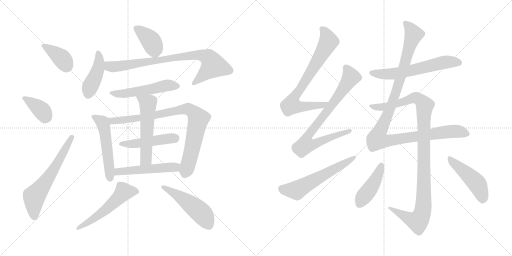
t = 0.00 s
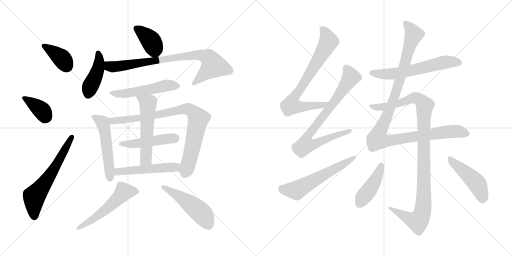
t = 3.27 s
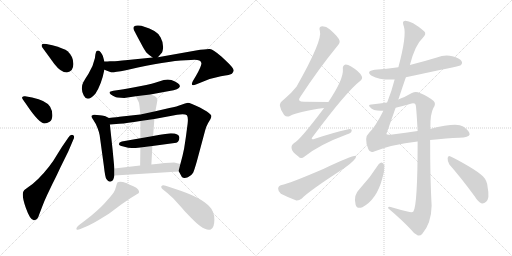
t = 6.54 s
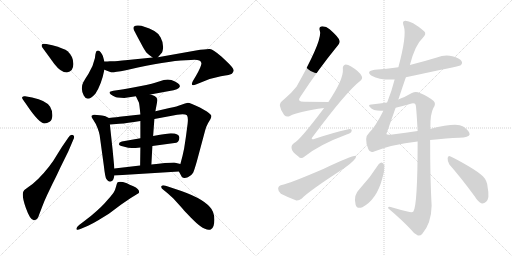
t = 9.81 s
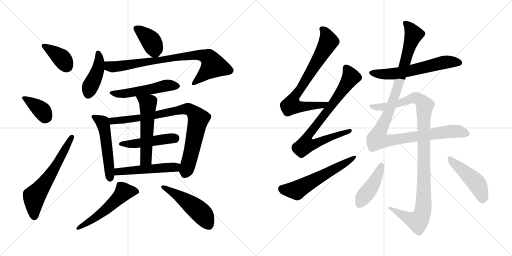
t = 13.08 s
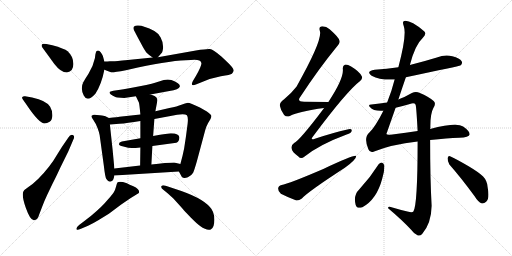
t = 16.35 s

The animated SVG that drew these frames (rendered in a browser with its animation timeline set to each time). Animation: 22 CSS @keyframes rules; one cycle of 16.35 s.

<svg version="1.1" viewBox="0 0 2048 1024" xmlns="http://www.w3.org/2000/svg">
  <g stroke="lightgray" stroke-dasharray="1,1" stroke-width="1" transform="scale(4, 4)">
    <line x1="0" y1="0" x2="256" y2="256"></line>
    <line x1="256" y1="0" x2="0" y2="256"></line>
    <line x1="128" y1="0" x2="128" y2="256"></line>
    <line x1="0" y1="128" x2="256" y2="128"></line>
    <line x1="256" y1="0" x2="512" y2="256"></line>
    <line x1="512" y1="0" x2="256" y2="256"></line>
    <line x1="384" y1="0" x2="384" y2="256"></line>
    <line x1="256" y1="128" x2="512" y2="128"></line>
  </g>
<g transform="scale(1, -1) translate(0, -850)">
   <style type="text/css">
    @keyframes keyframes0 {
      from {
       stroke: black;
       stroke-dashoffset: 381;
       stroke-width: 128;
       }
       55% {
       animation-timing-function: step-end;
       stroke: black;
       stroke-dashoffset: 0;
       stroke-width: 128;
       }
       to {
       stroke: black;
       stroke-width: 1024;
       }
       }
       #make-me-a-hanzi-animation-0 {
         animation: keyframes0 0.560059s both;
         animation-delay: 0.000000s;
         animation-timing-function: linear;
       }
    @keyframes keyframes1 {
      from {
       stroke: black;
       stroke-dashoffset: 377;
       stroke-width: 128;
       }
       55% {
       animation-timing-function: step-end;
       stroke: black;
       stroke-dashoffset: 0;
       stroke-width: 128;
       }
       to {
       stroke: black;
       stroke-width: 1024;
       }
       }
       #make-me-a-hanzi-animation-1 {
         animation: keyframes1 0.556803s both;
         animation-delay: 0.560059s;
         animation-timing-function: linear;
       }
    @keyframes keyframes2 {
      from {
       stroke: black;
       stroke-dashoffset: 619;
       stroke-width: 128;
       }
       67% {
       animation-timing-function: step-end;
       stroke: black;
       stroke-dashoffset: 0;
       stroke-width: 128;
       }
       to {
       stroke: black;
       stroke-width: 1024;
       }
       }
       #make-me-a-hanzi-animation-2 {
         animation: keyframes2 0.753743s both;
         animation-delay: 1.116862s;
         animation-timing-function: linear;
       }
    @keyframes keyframes3 {
      from {
       stroke: black;
       stroke-dashoffset: 389;
       stroke-width: 128;
       }
       56% {
       animation-timing-function: step-end;
       stroke: black;
       stroke-dashoffset: 0;
       stroke-width: 128;
       }
       to {
       stroke: black;
       stroke-width: 1024;
       }
       }
       #make-me-a-hanzi-animation-3 {
         animation: keyframes3 0.566569s both;
         animation-delay: 1.870605s;
         animation-timing-function: linear;
       }
    @keyframes keyframes4 {
      from {
       stroke: black;
       stroke-dashoffset: 429;
       stroke-width: 128;
       }
       58% {
       animation-timing-function: step-end;
       stroke: black;
       stroke-dashoffset: 0;
       stroke-width: 128;
       }
       to {
       stroke: black;
       stroke-width: 1024;
       }
       }
       #make-me-a-hanzi-animation-4 {
         animation: keyframes4 0.599121s both;
         animation-delay: 2.437174s;
         animation-timing-function: linear;
       }
    @keyframes keyframes5 {
      from {
       stroke: black;
       stroke-dashoffset: 819;
       stroke-width: 128;
       }
       73% {
       animation-timing-function: step-end;
       stroke: black;
       stroke-dashoffset: 0;
       stroke-width: 128;
       }
       to {
       stroke: black;
       stroke-width: 1024;
       }
       }
       #make-me-a-hanzi-animation-5 {
         animation: keyframes5 0.916504s both;
         animation-delay: 3.036295s;
         animation-timing-function: linear;
       }
    @keyframes keyframes6 {
      from {
       stroke: black;
       stroke-dashoffset: 521;
       stroke-width: 128;
       }
       63% {
       animation-timing-function: step-end;
       stroke: black;
       stroke-dashoffset: 0;
       stroke-width: 128;
       }
       to {
       stroke: black;
       stroke-width: 1024;
       }
       }
       #make-me-a-hanzi-animation-6 {
         animation: keyframes6 0.673991s both;
         animation-delay: 3.952799s;
         animation-timing-function: linear;
       }
    @keyframes keyframes7 {
      from {
       stroke: black;
       stroke-dashoffset: 526;
       stroke-width: 128;
       }
       63% {
       animation-timing-function: step-end;
       stroke: black;
       stroke-dashoffset: 0;
       stroke-width: 128;
       }
       to {
       stroke: black;
       stroke-width: 1024;
       }
       }
       #make-me-a-hanzi-animation-7 {
         animation: keyframes7 0.678060s both;
         animation-delay: 4.626790s;
         animation-timing-function: linear;
       }
    @keyframes keyframes8 {
      from {
       stroke: black;
       stroke-dashoffset: 854;
       stroke-width: 128;
       }
       74% {
       animation-timing-function: step-end;
       stroke: black;
       stroke-dashoffset: 0;
       stroke-width: 128;
       }
       to {
       stroke: black;
       stroke-width: 1024;
       }
       }
       #make-me-a-hanzi-animation-8 {
         animation: keyframes8 0.944987s both;
         animation-delay: 5.304850s;
         animation-timing-function: linear;
       }
    @keyframes keyframes9 {
      from {
       stroke: black;
       stroke-dashoffset: 478;
       stroke-width: 128;
       }
       61% {
       animation-timing-function: step-end;
       stroke: black;
       stroke-dashoffset: 0;
       stroke-width: 128;
       }
       to {
       stroke: black;
       stroke-width: 1024;
       }
       }
       #make-me-a-hanzi-animation-9 {
         animation: keyframes9 0.638997s both;
         animation-delay: 6.249837s;
         animation-timing-function: linear;
       }
    @keyframes keyframes10 {
      from {
       stroke: black;
       stroke-dashoffset: 550;
       stroke-width: 128;
       }
       64% {
       animation-timing-function: step-end;
       stroke: black;
       stroke-dashoffset: 0;
       stroke-width: 128;
       }
       to {
       stroke: black;
       stroke-width: 1024;
       }
       }
       #make-me-a-hanzi-animation-10 {
         animation: keyframes10 0.697591s both;
         animation-delay: 6.888834s;
         animation-timing-function: linear;
       }
    @keyframes keyframes11 {
      from {
       stroke: black;
       stroke-dashoffset: 510;
       stroke-width: 128;
       }
       62% {
       animation-timing-function: step-end;
       stroke: black;
       stroke-dashoffset: 0;
       stroke-width: 128;
       }
       to {
       stroke: black;
       stroke-width: 1024;
       }
       }
       #make-me-a-hanzi-animation-11 {
         animation: keyframes11 0.665039s both;
         animation-delay: 7.586425s;
         animation-timing-function: linear;
       }
    @keyframes keyframes12 {
      from {
       stroke: black;
       stroke-dashoffset: 539;
       stroke-width: 128;
       }
       64% {
       animation-timing-function: step-end;
       stroke: black;
       stroke-dashoffset: 0;
       stroke-width: 128;
       }
       to {
       stroke: black;
       stroke-width: 1024;
       }
       }
       #make-me-a-hanzi-animation-12 {
         animation: keyframes12 0.688639s both;
         animation-delay: 8.251464s;
         animation-timing-function: linear;
       }
    @keyframes keyframes13 {
      from {
       stroke: black;
       stroke-dashoffset: 500;
       stroke-width: 128;
       }
       62% {
       animation-timing-function: step-end;
       stroke: black;
       stroke-dashoffset: 0;
       stroke-width: 128;
       }
       to {
       stroke: black;
       stroke-width: 1024;
       }
       }
       #make-me-a-hanzi-animation-13 {
         animation: keyframes13 0.656901s both;
         animation-delay: 8.940103s;
         animation-timing-function: linear;
       }
    @keyframes keyframes14 {
      from {
       stroke: black;
       stroke-dashoffset: 751;
       stroke-width: 128;
       }
       71% {
       animation-timing-function: step-end;
       stroke: black;
       stroke-dashoffset: 0;
       stroke-width: 128;
       }
       to {
       stroke: black;
       stroke-width: 1024;
       }
       }
       #make-me-a-hanzi-animation-14 {
         animation: keyframes14 0.861165s both;
         animation-delay: 9.597004s;
         animation-timing-function: linear;
       }
    @keyframes keyframes15 {
      from {
       stroke: black;
       stroke-dashoffset: 798;
       stroke-width: 128;
       }
       72% {
       animation-timing-function: step-end;
       stroke: black;
       stroke-dashoffset: 0;
       stroke-width: 128;
       }
       to {
       stroke: black;
       stroke-width: 1024;
       }
       }
       #make-me-a-hanzi-animation-15 {
         animation: keyframes15 0.899414s both;
         animation-delay: 10.458169s;
         animation-timing-function: linear;
       }
    @keyframes keyframes16 {
      from {
       stroke: black;
       stroke-dashoffset: 585;
       stroke-width: 128;
       }
       66% {
       animation-timing-function: step-end;
       stroke: black;
       stroke-dashoffset: 0;
       stroke-width: 128;
       }
       to {
       stroke: black;
       stroke-width: 1024;
       }
       }
       #make-me-a-hanzi-animation-16 {
         animation: keyframes16 0.726074s both;
         animation-delay: 11.357583s;
         animation-timing-function: linear;
       }
    @keyframes keyframes17 {
      from {
       stroke: black;
       stroke-dashoffset: 609;
       stroke-width: 128;
       }
       66% {
       animation-timing-function: step-end;
       stroke: black;
       stroke-dashoffset: 0;
       stroke-width: 128;
       }
       to {
       stroke: black;
       stroke-width: 1024;
       }
       }
       #make-me-a-hanzi-animation-17 {
         animation: keyframes17 0.745605s both;
         animation-delay: 12.083657s;
         animation-timing-function: linear;
       }
    @keyframes keyframes18 {
      from {
       stroke: black;
       stroke-dashoffset: 1119;
       stroke-width: 128;
       }
       78% {
       animation-timing-function: step-end;
       stroke: black;
       stroke-dashoffset: 0;
       stroke-width: 128;
       }
       to {
       stroke: black;
       stroke-width: 1024;
       }
       }
       #make-me-a-hanzi-animation-18 {
         animation: keyframes18 1.160645s both;
         animation-delay: 12.829262s;
         animation-timing-function: linear;
       }
    @keyframes keyframes19 {
      from {
       stroke: black;
       stroke-dashoffset: 1072;
       stroke-width: 128;
       }
       78% {
       animation-timing-function: step-end;
       stroke: black;
       stroke-dashoffset: 0;
       stroke-width: 128;
       }
       to {
       stroke: black;
       stroke-width: 1024;
       }
       }
       #make-me-a-hanzi-animation-19 {
         animation: keyframes19 1.122396s both;
         animation-delay: 13.989907s;
         animation-timing-function: linear;
       }
    @keyframes keyframes20 {
      from {
       stroke: black;
       stroke-dashoffset: 431;
       stroke-width: 128;
       }
       58% {
       animation-timing-function: step-end;
       stroke: black;
       stroke-dashoffset: 0;
       stroke-width: 128;
       }
       to {
       stroke: black;
       stroke-width: 1024;
       }
       }
       #make-me-a-hanzi-animation-20 {
         animation: keyframes20 0.600749s both;
         animation-delay: 15.112303s;
         animation-timing-function: linear;
       }
    @keyframes keyframes21 {
      from {
       stroke: black;
       stroke-dashoffset: 469;
       stroke-width: 128;
       }
       60% {
       animation-timing-function: step-end;
       stroke: black;
       stroke-dashoffset: 0;
       stroke-width: 128;
       }
       to {
       stroke: black;
       stroke-width: 1024;
       }
       }
       #make-me-a-hanzi-animation-21 {
         animation: keyframes21 0.631673s both;
         animation-delay: 15.713052s;
         animation-timing-function: linear;
       }
</style>
<path d="M 267.5 560.0 Q 293.5 564.0 293.5 594.0 Q 293.5 624.0 270.5 645.0 Q 257.5 656.0 209.5 669.0 L 185.5 674.0 Q 170.5 676.0 167.5 672.0 Q 164.5 667.0 169.5 660.0 L 217.5 594.0 Q 243.5 560.0 267.5 560.0 Z" fill="lightgray"></path> 
<path d="M 105.5 432.0 Q 156.5 356.0 178.5 356.0 Q 187.5 356.0 198.5 363.0 Q 209.5 370.0 209.5 389.0 Q 209.5 408.0 200.5 423.0 Q 185.5 448.0 128.5 460.0 L 100.5 465.0 Q 92.5 466.0 89.5 462.5 Q 86.5 459.0 91.5 452.0 L 105.5 432.0 Z" fill="lightgray"></path> 
<path d="M 247.5 262.0 L 227.5 230.0 Q 214.5 207.0 196.5 184.0 Q 150.5 125.0 109.5 99.0 Q 95.5 90.0 93.5 84.0 Q 85.5 69.0 103.5 18.0 Q 121.5 -33.0 136.5 -31.0 Q 150.5 -31.0 157.5 -6.0 L 167.5 20.0 Q 177.5 47.0 188.5 70.0 L 210.5 116.0 Q 221.5 137.0 241.5 180.0 L 273.5 245.0 L 293.5 292.0 Q 300.5 306.0 291.5 310.0 Q 281.5 314.0 273.5 300.0 L 247.5 262.0 Z" fill="lightgray"></path> 
<path d="M 631.5 621.0 L 645.5 637.0 Q 651.5 642.0 652.5 662.0 Q 652.5 682.0 642.5 700.0 Q 632.5 718.0 617.5 726.0 Q 574.5 748.0 553.5 748.0 Q 526.5 750.0 536.5 728.0 Q 542.5 716.0 561.5 681.0 Q 579.5 646.0 587.5 638.0 Q 595.5 630.0 610.5 620.0 C 623.5 611.0 623.5 611.0 631.5 621.0 Z" fill="lightgray"></path> 
<path d="M 417.5 604.0 L 411.5 626.0 Q 409.5 632.0 403.5 640.0 Q 397.5 648.0 392.5 648.0 Q 387.5 648.0 385.5 645.5 Q 383.5 643.0 381.5 632.0 L 379.5 617.0 Q 372.5 584.0 354.0 555.5 Q 335.5 527.0 333.5 522.0 Q 320.5 497.0 335.0 468.0 Q 349.5 439.0 381.5 475.0 Q 405.5 511.0 417.5 571.0 L 417.5 604.0 Z" fill="lightgray"></path> 
<path d="M 417.5 571.0 L 430.5 566.0 Q 439.5 563.0 444.5 561.0 Q 449.5 559.0 503.5 569.0 L 551.5 580.0 Q 691.5 610.0 763.5 610.0 Q 802.5 614.0 805.5 598.0 Q 807.5 589.0 783.5 546.0 L 771.5 526.0 Q 759.5 502.0 783.5 512.0 L 803.5 520.0 Q 843.5 538.0 883.5 545.0 Q 922.5 551.0 927.5 555.0 Q 931.5 560.0 934.5 566.0 Q 938.5 575.0 901.5 609.0 L 885.5 624.0 Q 851.5 653.0 839.5 654.0 Q 827.5 655.0 783.5 648.0 L 631.5 621.0 L 610.5 620.0 L 511.5 610.0 Q 461.5 605.0 452.5 605.0 L 439.5 605.0 Q 431.5 604.0 417.5 604.0 C 387.5 603.0 389.5 581.0 417.5 571.0 Z" fill="lightgray"></path> 
<path d="M 601.5 472.0 L 677.5 486.0 Q 715.5 491.0 719.5 504.0 Q 719.5 508.0 717.0 512.0 Q 714.5 516.0 700.0 524.0 Q 685.5 532.0 671.0 532.0 Q 656.5 532.0 636.0 524.0 Q 615.5 516.0 559.0 505.0 Q 502.5 494.0 481.5 491.0 L 453.5 487.0 Q 439.5 484.0 438.5 482.0 Q 437.5 480.0 439.5 476.0 Q 441.5 472.0 451.5 467.0 Q 461.5 462.0 464.0 461.0 Q 466.5 460.0 483.5 459.0 Q 500.5 458.0 503.5 459.0 L 543.5 465.0 L 601.5 472.0 Z" fill="lightgray"></path> 
<path d="M 435.5 378.0 L 419.5 386.0 Q 417.5 386.0 399.5 389.0 Q 381.5 392.0 375.5 391.0 Q 368.5 390.0 366.5 387.0 Q 363.5 384.0 373.5 370.0 Q 383.5 356.0 390.5 337.0 Q 397.5 318.0 398.5 310.0 L 415.5 186.0 Q 420.5 141.0 425.5 134.0 Q 435.5 118.0 447.5 126.0 Q 453.5 128.0 457.5 148.0 L 457.5 176.0 L 450.5 250.0 L 439.5 352.0 C 436.5 377.0 436.5 377.0 435.5 378.0 Z" fill="lightgray"></path> 
<path d="M 743.5 302.0 L 736.5 256.0 Q 731.5 230.0 721.5 194.0 C 714.5 167.0 714.5 167.0 715.5 164.0 L 727.5 142.0 Q 735.5 134.0 751.5 141.0 Q 766.5 148.0 772.5 159.0 Q 777.5 170.0 787.5 205.0 L 820.5 328.0 Q 824.5 344.0 832.5 358.0 L 841.5 373.0 Q 845.5 380.0 845.5 386.0 Q 845.5 392.0 827.5 404.0 L 799.5 420.0 Q 760.5 439.0 751.5 439.0 Q 741.5 438.0 725.5 431.0 Q 709.5 424.0 677.5 418.0 L 621.5 405.0 L 561.5 392.0 L 477.5 383.0 Q 472.5 382.0 435.5 378.0 C 405.5 375.0 409.5 350.0 439.5 352.0 L 477.5 355.0 Q 508.5 357.0 561.5 366.0 L 617.5 374.0 L 708.5 391.0 Q 740.5 395.0 747.5 389.0 Q 753.5 382.0 750.5 355.0 L 743.5 302.0 Z" fill="lightgray"></path> 
<path d="M 609.5 266.0 L 705.5 279.0 Q 717.5 284.0 717.5 300.0 Q 717.5 316.0 683.5 317.0 Q 674.5 317.0 612.5 306.0 L 561.5 297.0 L 487.5 284.0 Q 475.5 281.0 475.5 273.0 Q 475.5 268.0 493.5 264.0 Q 514.5 258.0 527.5 258.0 Q 540.5 258.0 561.5 260.0 L 609.5 266.0 Z" fill="lightgray"></path> 
<path d="M 605.5 192.0 L 609.5 266.0 L 612.5 306.0 L 617.5 374.0 L 621.5 405.0 L 627.5 437.0 Q 629.5 448.0 629.5 450.0 Q 629.5 452.0 626.5 459.0 Q 622.5 466.0 601.5 472.0 C 572.5 481.0 530.5 492.0 543.5 465.0 L 555.5 440.0 Q 557.5 435.0 561.5 392.0 L 561.5 366.0 L 561.5 297.0 L 561.5 260.0 L 560.5 188.0 C 560.5 158.0 603.5 162.0 605.5 192.0 Z" fill="lightgray"></path> 
<path d="M 721.5 194.0 L 696.5 200.0 Q 667.5 200.0 605.5 192.0 L 560.5 188.0 L 457.5 176.0 C 427.5 173.0 427.5 146.0 457.5 148.0 L 715.5 164.0 C 745.5 166.0 750.5 187.0 721.5 194.0 Z" fill="lightgray"></path> 
<path d="M 347.5 -55.0 Q 358.5 -51.0 391.5 -32.0 L 435.5 -5.0 L 483.5 31.0 L 521.5 57.0 L 555.5 78.0 Q 560.5 93.0 533.5 105.0 Q 517.5 112.0 507.5 117.0 Q 480.5 126.0 470.5 121.0 Q 467.5 118.0 464.0 103.5 Q 460.5 89.0 454.0 79.0 Q 447.5 69.0 419.5 38.5 Q 391.5 8.0 341.5 -31.0 L 316.5 -50.0 Q 303.5 -61.0 306.0 -66.5 Q 308.5 -72.0 321.5 -66.0 L 347.5 -55.0 Z" fill="lightgray"></path> 
<path d="M 671.5 76.0 L 693.5 56.0 L 731.5 14.0 Q 736.5 7.0 763.0 -19.5 Q 789.5 -46.0 800.5 -54.0 Q 828.5 -74.0 843.0 -67.5 Q 857.5 -61.0 857.5 -28.5 Q 857.5 4.0 839.5 22.0 Q 805.5 61.0 701.5 94.0 L 662.5 107.0 Q 649.5 111.0 645.5 105.0 Q 642.5 99.0 654.5 90.0 L 671.5 76.0 Z" fill="lightgray"></path> 
<path d="M 1313.5 442.5 Q 1261.5 443.5 1216.5 443.5 Q 1185.5 443.5 1201.5 463.5 Q 1276.5 577.5 1345.5 661.5 Q 1360.5 677.5 1358.5 686.5 Q 1357.5 699.5 1318.5 733.5 Q 1303.5 746.5 1284.5 744.5 Q 1274.5 741.5 1279.5 726.5 Q 1291.5 690.5 1186.5 504.5 Q 1167.5 479.5 1136.5 453.5 Q 1117.5 440.5 1119.5 427.5 Q 1122.5 408.5 1136.5 390.5 Q 1146.5 380.5 1159.5 386.5 Q 1195.5 405.5 1296.5 418.5 C 1326.5 422.5 1343.5 441.5 1313.5 442.5 Z" fill="lightgray"></path> 
<path d="M 1296.5 418.5 Q 1199.5 289.5 1176.5 278.5 Q 1163.5 269.5 1166.5 256.5 Q 1167.5 243.5 1193.5 224.5 Q 1203.5 212.5 1218.5 224.5 Q 1278.5 272.5 1386.5 312.5 Q 1405.5 318.5 1406.5 326.5 Q 1409.5 336.5 1389.5 332.5 Q 1331.5 319.5 1259.5 295.5 Q 1238.5 288.5 1252.5 305.5 Q 1387.5 486.5 1440.5 526.5 Q 1452.5 536.5 1446.5 546.5 Q 1436.5 565.5 1404.5 584.5 Q 1388.5 593.5 1379.5 591.5 Q 1369.5 587.5 1371.5 572.5 Q 1374.5 533.5 1313.5 442.5 L 1296.5 418.5 Z" fill="lightgray"></path> 
<path d="M 1126.5 110.5 Q 1113.5 107.5 1112.5 96.5 Q 1112.5 83.5 1123.5 75.5 Q 1148.5 62.5 1185.5 48.5 Q 1195.5 47.5 1207.5 56.5 Q 1231.5 83.5 1379.5 179.5 Q 1398.5 192.5 1413.5 207.5 Q 1425.5 217.5 1424.5 226.5 Q 1417.5 232.5 1295.5 175.5 Q 1153.5 114.5 1126.5 110.5 Z" fill="lightgray"></path> 
<path d="M 1623.5 541.5 Q 1837.5 586.5 1841.5 588.5 Q 1851.5 595.5 1846.5 605.5 Q 1839.5 617.5 1809.5 625.5 Q 1778.5 632.5 1747.5 620.5 Q 1695.5 604.5 1639.5 590.5 L 1593.5 581.5 Q 1547.5 575.5 1498.5 571.5 Q 1461.5 565.5 1486.5 547.5 Q 1522.5 528.5 1578.5 532.5 L 1623.5 541.5 Z" fill="lightgray"></path> 
<path d="M 1533.5 407.5 Q 1500.5 341.5 1477.5 320.5 Q 1453.5 299.5 1473.5 253.5 Q 1479.5 237.5 1496.5 244.5 Q 1565.5 272.5 1670.5 284.5 L 1720.5 290.5 Q 1789.5 297.5 1836.5 299.5 Q 1876.5 300.5 1878.5 312.5 Q 1879.5 325.5 1852.5 344.5 Q 1825.5 360.5 1720.5 334.5 L 1670.5 326.5 Q 1624.5 319.5 1569.5 312.5 Q 1547.5 309.5 1545.5 314.5 L 1582.5 419.5 L 1593.5 452.5 Q 1606.5 492.5 1623.5 541.5 L 1639.5 590.5 Q 1660.5 671.5 1691.5 699.5 Q 1707.5 715.5 1696.5 725.5 Q 1641.5 770.5 1617.5 766.5 Q 1607.5 765.5 1615.5 744.5 Q 1627.5 708.5 1593.5 581.5 L 1578.5 532.5 Q 1566.5 484.5 1548.5 440.5 L 1533.5 407.5 Z" fill="lightgray"></path> 
<path d="M 1670.5 284.5 Q 1670.5 29.5 1653.5 4.5 Q 1649.5 -1.5 1629.5 4.5 Q 1599.5 11.5 1569.5 20.5 Q 1550.5 26.5 1552.5 17.5 Q 1610.5 -31.5 1644.5 -68.5 Q 1657.5 -86.5 1671.5 -91.5 Q 1680.5 -94.5 1688.5 -85.5 Q 1725.5 -42.5 1726.5 27.5 Q 1720.5 133.5 1720.5 290.5 L 1720.5 334.5 Q 1720.5 337.5 1721.5 339.5 Q 1720.5 394.5 1733.5 418.5 Q 1745.5 436.5 1734.5 446.5 Q 1713.5 464.5 1679.5 478.5 Q 1663.5 485.5 1647.5 478.5 Q 1614.5 460.5 1593.5 452.5 L 1548.5 440.5 Q 1520.5 436.5 1485.5 432.5 Q 1470.5 431.5 1479.5 422.5 Q 1494.5 404.5 1533.5 407.5 L 1582.5 419.5 Q 1610.5 426.5 1639.5 434.5 Q 1657.5 441.5 1662.5 431.5 Q 1665.5 421.5 1670.5 326.5 L 1670.5 284.5 Z" fill="lightgray"></path> 
<path d="M 1514.5 193.5 Q 1480.5 139.5 1437.5 93.5 Q 1412.5 69.5 1422.5 31.5 Q 1426.5 13.5 1449.5 21.5 Q 1506.5 52.5 1528.5 134.5 Q 1538.5 164.5 1537.5 188.5 Q 1533.5 198.5 1528.5 199.5 Q 1521.5 200.5 1514.5 193.5 Z" fill="lightgray"></path> 
<path d="M 1797.5 192.5 Q 1843.5 140.5 1898.5 65.5 Q 1911.5 43.5 1927.5 36.5 Q 1936.5 35.5 1944.5 43.5 Q 1959.5 56.5 1950.5 101.5 Q 1949.5 126.5 1932.5 144.5 Q 1916.5 160.5 1874.5 185.5 Q 1828.5 212.5 1802.5 224.5 Q 1793.5 230.5 1790.5 218.5 Q 1789.5 205.5 1797.5 192.5 Z" fill="lightgray"></path> 
      <clipPath id="make-me-a-hanzi-clip-0">
      <path d="M 267.5 560.0 Q 293.5 564.0 293.5 594.0 Q 293.5 624.0 270.5 645.0 Q 257.5 656.0 209.5 669.0 L 185.5 674.0 Q 170.5 676.0 167.5 672.0 Q 164.5 667.0 169.5 660.0 L 217.5 594.0 Q 243.5 560.0 267.5 560.0 Z" fill="lightgray"></path>
      </clipPath>
      <path clip-path="url(#make-me-a-hanzi-clip-0)" d="M 173.5 667.0 L 243.5 620.0 L 265.5 586.0 " fill="none" id="make-me-a-hanzi-animation-0" stroke-dasharray="253 506" stroke-linecap="round"></path>

      <clipPath id="make-me-a-hanzi-clip-1">
      <path d="M 105.5 432.0 Q 156.5 356.0 178.5 356.0 Q 187.5 356.0 198.5 363.0 Q 209.5 370.0 209.5 389.0 Q 209.5 408.0 200.5 423.0 Q 185.5 448.0 128.5 460.0 L 100.5 465.0 Q 92.5 466.0 89.5 462.5 Q 86.5 459.0 91.5 452.0 L 105.5 432.0 Z" fill="lightgray"></path>
      </clipPath>
      <path clip-path="url(#make-me-a-hanzi-clip-1)" d="M 96.5 458.0 L 167.5 408.0 L 180.5 386.0 L 179.5 377.0 " fill="none" id="make-me-a-hanzi-animation-1" stroke-dasharray="249 498" stroke-linecap="round"></path>

      <clipPath id="make-me-a-hanzi-clip-2">
      <path d="M 247.5 262.0 L 227.5 230.0 Q 214.5 207.0 196.5 184.0 Q 150.5 125.0 109.5 99.0 Q 95.5 90.0 93.5 84.0 Q 85.5 69.0 103.5 18.0 Q 121.5 -33.0 136.5 -31.0 Q 150.5 -31.0 157.5 -6.0 L 167.5 20.0 Q 177.5 47.0 188.5 70.0 L 210.5 116.0 Q 221.5 137.0 241.5 180.0 L 273.5 245.0 L 293.5 292.0 Q 300.5 306.0 291.5 310.0 Q 281.5 314.0 273.5 300.0 L 247.5 262.0 Z" fill="lightgray"></path>
      </clipPath>
      <path clip-path="url(#make-me-a-hanzi-clip-2)" d="M 136.5 -17.0 L 136.5 64.0 L 220.5 180.0 L 287.5 302.0 " fill="none" id="make-me-a-hanzi-animation-2" stroke-dasharray="491 982" stroke-linecap="round"></path>

      <clipPath id="make-me-a-hanzi-clip-3">
      <path d="M 631.5 621.0 L 645.5 637.0 Q 651.5 642.0 652.5 662.0 Q 652.5 682.0 642.5 700.0 Q 632.5 718.0 617.5 726.0 Q 574.5 748.0 553.5 748.0 Q 526.5 750.0 536.5 728.0 Q 542.5 716.0 561.5 681.0 Q 579.5 646.0 587.5 638.0 Q 595.5 630.0 610.5 620.0 C 623.5 611.0 623.5 611.0 631.5 621.0 Z" fill="lightgray"></path>
      </clipPath>
      <path clip-path="url(#make-me-a-hanzi-clip-3)" d="M 546.5 736.0 L 602.5 688.0 L 625.5 633.0 " fill="none" id="make-me-a-hanzi-animation-3" stroke-dasharray="261 522" stroke-linecap="round"></path>

      <clipPath id="make-me-a-hanzi-clip-4">
      <path d="M 417.5 604.0 L 411.5 626.0 Q 409.5 632.0 403.5 640.0 Q 397.5 648.0 392.5 648.0 Q 387.5 648.0 385.5 645.5 Q 383.5 643.0 381.5 632.0 L 379.5 617.0 Q 372.5 584.0 354.0 555.5 Q 335.5 527.0 333.5 522.0 Q 320.5 497.0 335.0 468.0 Q 349.5 439.0 381.5 475.0 Q 405.5 511.0 417.5 571.0 L 417.5 604.0 Z" fill="lightgray"></path>
      </clipPath>
      <path clip-path="url(#make-me-a-hanzi-clip-4)" d="M 392.5 637.0 L 397.5 616.0 L 391.5 568.0 L 352.5 473.0 " fill="none" id="make-me-a-hanzi-animation-4" stroke-dasharray="301 602" stroke-linecap="round"></path>

      <clipPath id="make-me-a-hanzi-clip-5">
      <path d="M 417.5 571.0 L 430.5 566.0 Q 439.5 563.0 444.5 561.0 Q 449.5 559.0 503.5 569.0 L 551.5 580.0 Q 691.5 610.0 763.5 610.0 Q 802.5 614.0 805.5 598.0 Q 807.5 589.0 783.5 546.0 L 771.5 526.0 Q 759.5 502.0 783.5 512.0 L 803.5 520.0 Q 843.5 538.0 883.5 545.0 Q 922.5 551.0 927.5 555.0 Q 931.5 560.0 934.5 566.0 Q 938.5 575.0 901.5 609.0 L 885.5 624.0 Q 851.5 653.0 839.5 654.0 Q 827.5 655.0 783.5 648.0 L 631.5 621.0 L 610.5 620.0 L 511.5 610.0 Q 461.5 605.0 452.5 605.0 L 439.5 605.0 Q 431.5 604.0 417.5 604.0 C 387.5 603.0 389.5 581.0 417.5 571.0 Z" fill="lightgray"></path>
      </clipPath>
      <path clip-path="url(#make-me-a-hanzi-clip-5)" d="M 423.5 599.0 L 437.5 585.0 L 488.5 585.0 L 686.5 619.0 L 814.5 628.0 L 841.5 611.0 L 852.5 586.0 L 775.5 517.0 " fill="none" id="make-me-a-hanzi-animation-5" stroke-dasharray="691 1382" stroke-linecap="round"></path>

      <clipPath id="make-me-a-hanzi-clip-6">
      <path d="M 601.5 472.0 L 677.5 486.0 Q 715.5 491.0 719.5 504.0 Q 719.5 508.0 717.0 512.0 Q 714.5 516.0 700.0 524.0 Q 685.5 532.0 671.0 532.0 Q 656.5 532.0 636.0 524.0 Q 615.5 516.0 559.0 505.0 Q 502.5 494.0 481.5 491.0 L 453.5 487.0 Q 439.5 484.0 438.5 482.0 Q 437.5 480.0 439.5 476.0 Q 441.5 472.0 451.5 467.0 Q 461.5 462.0 464.0 461.0 Q 466.5 460.0 483.5 459.0 Q 500.5 458.0 503.5 459.0 L 543.5 465.0 L 601.5 472.0 Z" fill="lightgray"></path>
      </clipPath>
      <path clip-path="url(#make-me-a-hanzi-clip-6)" d="M 447.5 480.0 L 488.5 475.0 L 660.5 507.0 L 709.5 505.0 " fill="none" id="make-me-a-hanzi-animation-6" stroke-dasharray="393 786" stroke-linecap="round"></path>

      <clipPath id="make-me-a-hanzi-clip-7">
      <path d="M 435.5 378.0 L 419.5 386.0 Q 417.5 386.0 399.5 389.0 Q 381.5 392.0 375.5 391.0 Q 368.5 390.0 366.5 387.0 Q 363.5 384.0 373.5 370.0 Q 383.5 356.0 390.5 337.0 Q 397.5 318.0 398.5 310.0 L 415.5 186.0 Q 420.5 141.0 425.5 134.0 Q 435.5 118.0 447.5 126.0 Q 453.5 128.0 457.5 148.0 L 457.5 176.0 L 450.5 250.0 L 439.5 352.0 C 436.5 377.0 436.5 377.0 435.5 378.0 Z" fill="lightgray"></path>
      </clipPath>
      <path clip-path="url(#make-me-a-hanzi-clip-7)" d="M 372.5 385.0 L 410.5 360.0 L 419.5 328.0 L 439.5 138.0 " fill="none" id="make-me-a-hanzi-animation-7" stroke-dasharray="398 796" stroke-linecap="round"></path>

      <clipPath id="make-me-a-hanzi-clip-8">
      <path d="M 743.5 302.0 L 736.5 256.0 Q 731.5 230.0 721.5 194.0 C 714.5 167.0 714.5 167.0 715.5 164.0 L 727.5 142.0 Q 735.5 134.0 751.5 141.0 Q 766.5 148.0 772.5 159.0 Q 777.5 170.0 787.5 205.0 L 820.5 328.0 Q 824.5 344.0 832.5 358.0 L 841.5 373.0 Q 845.5 380.0 845.5 386.0 Q 845.5 392.0 827.5 404.0 L 799.5 420.0 Q 760.5 439.0 751.5 439.0 Q 741.5 438.0 725.5 431.0 Q 709.5 424.0 677.5 418.0 L 621.5 405.0 L 561.5 392.0 L 477.5 383.0 Q 472.5 382.0 435.5 378.0 C 405.5 375.0 409.5 350.0 439.5 352.0 L 477.5 355.0 Q 508.5 357.0 561.5 366.0 L 617.5 374.0 L 708.5 391.0 Q 740.5 395.0 747.5 389.0 Q 753.5 382.0 750.5 355.0 L 743.5 302.0 Z" fill="lightgray"></path>
      </clipPath>
      <path clip-path="url(#make-me-a-hanzi-clip-8)" d="M 445.5 360.0 L 451.5 367.0 L 551.5 376.0 L 740.5 414.0 L 765.5 408.0 L 793.5 372.0 L 768.5 251.0 L 739.5 155.0 " fill="none" id="make-me-a-hanzi-animation-8" stroke-dasharray="726 1452" stroke-linecap="round"></path>

      <clipPath id="make-me-a-hanzi-clip-9">
      <path d="M 609.5 266.0 L 705.5 279.0 Q 717.5 284.0 717.5 300.0 Q 717.5 316.0 683.5 317.0 Q 674.5 317.0 612.5 306.0 L 561.5 297.0 L 487.5 284.0 Q 475.5 281.0 475.5 273.0 Q 475.5 268.0 493.5 264.0 Q 514.5 258.0 527.5 258.0 Q 540.5 258.0 561.5 260.0 L 609.5 266.0 Z" fill="lightgray"></path>
      </clipPath>
      <path clip-path="url(#make-me-a-hanzi-clip-9)" d="M 481.5 274.0 L 553.5 277.0 L 701.5 299.0 " fill="none" id="make-me-a-hanzi-animation-9" stroke-dasharray="350 700" stroke-linecap="round"></path>

      <clipPath id="make-me-a-hanzi-clip-10">
      <path d="M 605.5 192.0 L 609.5 266.0 L 612.5 306.0 L 617.5 374.0 L 621.5 405.0 L 627.5 437.0 Q 629.5 448.0 629.5 450.0 Q 629.5 452.0 626.5 459.0 Q 622.5 466.0 601.5 472.0 C 572.5 481.0 530.5 492.0 543.5 465.0 L 555.5 440.0 Q 557.5 435.0 561.5 392.0 L 561.5 366.0 L 561.5 297.0 L 561.5 260.0 L 560.5 188.0 C 560.5 158.0 603.5 162.0 605.5 192.0 Z" fill="lightgray"></path>
      </clipPath>
      <path clip-path="url(#make-me-a-hanzi-clip-10)" d="M 551.5 461.0 L 591.5 435.0 L 583.5 213.0 L 567.5 195.0 " fill="none" id="make-me-a-hanzi-animation-10" stroke-dasharray="422 844" stroke-linecap="round"></path>

      <clipPath id="make-me-a-hanzi-clip-11">
      <path d="M 721.5 194.0 L 696.5 200.0 Q 667.5 200.0 605.5 192.0 L 560.5 188.0 L 457.5 176.0 C 427.5 173.0 427.5 146.0 457.5 148.0 L 715.5 164.0 C 745.5 166.0 750.5 187.0 721.5 194.0 Z" fill="lightgray"></path>
      </clipPath>
      <path clip-path="url(#make-me-a-hanzi-clip-11)" d="M 464.5 155.0 L 471.5 163.0 L 691.5 181.0 L 713.5 188.0 " fill="none" id="make-me-a-hanzi-animation-11" stroke-dasharray="382 764" stroke-linecap="round"></path>

      <clipPath id="make-me-a-hanzi-clip-12">
      <path d="M 347.5 -55.0 Q 358.5 -51.0 391.5 -32.0 L 435.5 -5.0 L 483.5 31.0 L 521.5 57.0 L 555.5 78.0 Q 560.5 93.0 533.5 105.0 Q 517.5 112.0 507.5 117.0 Q 480.5 126.0 470.5 121.0 Q 467.5 118.0 464.0 103.5 Q 460.5 89.0 454.0 79.0 Q 447.5 69.0 419.5 38.5 Q 391.5 8.0 341.5 -31.0 L 316.5 -50.0 Q 303.5 -61.0 306.0 -66.5 Q 308.5 -72.0 321.5 -66.0 L 347.5 -55.0 Z" fill="lightgray"></path>
      </clipPath>
      <path clip-path="url(#make-me-a-hanzi-clip-12)" d="M 544.5 83.0 L 495.5 82.0 L 428.5 16.0 L 313.5 -64.0 " fill="none" id="make-me-a-hanzi-animation-12" stroke-dasharray="411 822" stroke-linecap="round"></path>

      <clipPath id="make-me-a-hanzi-clip-13">
      <path d="M 671.5 76.0 L 693.5 56.0 L 731.5 14.0 Q 736.5 7.0 763.0 -19.5 Q 789.5 -46.0 800.5 -54.0 Q 828.5 -74.0 843.0 -67.5 Q 857.5 -61.0 857.5 -28.5 Q 857.5 4.0 839.5 22.0 Q 805.5 61.0 701.5 94.0 L 662.5 107.0 Q 649.5 111.0 645.5 105.0 Q 642.5 99.0 654.5 90.0 L 671.5 76.0 Z" fill="lightgray"></path>
      </clipPath>
      <path clip-path="url(#make-me-a-hanzi-clip-13)" d="M 651.5 102.0 L 705.5 73.0 L 776.5 23.0 L 813.5 -11.0 L 835.5 -51.0 " fill="none" id="make-me-a-hanzi-animation-13" stroke-dasharray="372 744" stroke-linecap="round"></path>

      <clipPath id="make-me-a-hanzi-clip-14">
      <path d="M 1313.5 442.5 Q 1261.5 443.5 1216.5 443.5 Q 1185.5 443.5 1201.5 463.5 Q 1276.5 577.5 1345.5 661.5 Q 1360.5 677.5 1358.5 686.5 Q 1357.5 699.5 1318.5 733.5 Q 1303.5 746.5 1284.5 744.5 Q 1274.5 741.5 1279.5 726.5 Q 1291.5 690.5 1186.5 504.5 Q 1167.5 479.5 1136.5 453.5 Q 1117.5 440.5 1119.5 427.5 Q 1122.5 408.5 1136.5 390.5 Q 1146.5 380.5 1159.5 386.5 Q 1195.5 405.5 1296.5 418.5 C 1326.5 422.5 1343.5 441.5 1313.5 442.5 Z" fill="lightgray"></path>
      </clipPath>
      <path clip-path="url(#make-me-a-hanzi-clip-14)" d="M 1289.5 733.5 L 1308.5 705.5 L 1312.5 679.5 L 1171.5 450.5 L 1165.5 429.5 L 1191.5 423.5 L 1284.5 427.5 L 1306.5 438.5 " fill="none" id="make-me-a-hanzi-animation-14" stroke-dasharray="623 1246" stroke-linecap="round"></path>

      <clipPath id="make-me-a-hanzi-clip-15">
      <path d="M 1296.5 418.5 Q 1199.5 289.5 1176.5 278.5 Q 1163.5 269.5 1166.5 256.5 Q 1167.5 243.5 1193.5 224.5 Q 1203.5 212.5 1218.5 224.5 Q 1278.5 272.5 1386.5 312.5 Q 1405.5 318.5 1406.5 326.5 Q 1409.5 336.5 1389.5 332.5 Q 1331.5 319.5 1259.5 295.5 Q 1238.5 288.5 1252.5 305.5 Q 1387.5 486.5 1440.5 526.5 Q 1452.5 536.5 1446.5 546.5 Q 1436.5 565.5 1404.5 584.5 Q 1388.5 593.5 1379.5 591.5 Q 1369.5 587.5 1371.5 572.5 Q 1374.5 533.5 1313.5 442.5 L 1296.5 418.5 Z" fill="lightgray"></path>
      </clipPath>
      <path clip-path="url(#make-me-a-hanzi-clip-15)" d="M 1384.5 579.5 L 1403.5 542.5 L 1342.5 450.5 L 1236.5 314.5 L 1228.5 276.5 L 1261.5 275.5 L 1398.5 326.5 " fill="none" id="make-me-a-hanzi-animation-15" stroke-dasharray="670 1340" stroke-linecap="round"></path>

      <clipPath id="make-me-a-hanzi-clip-16">
      <path d="M 1126.5 110.5 Q 1113.5 107.5 1112.5 96.5 Q 1112.5 83.5 1123.5 75.5 Q 1148.5 62.5 1185.5 48.5 Q 1195.5 47.5 1207.5 56.5 Q 1231.5 83.5 1379.5 179.5 Q 1398.5 192.5 1413.5 207.5 Q 1425.5 217.5 1424.5 226.5 Q 1417.5 232.5 1295.5 175.5 Q 1153.5 114.5 1126.5 110.5 Z" fill="lightgray"></path>
      </clipPath>
      <path clip-path="url(#make-me-a-hanzi-clip-16)" d="M 1128.5 95.5 L 1186.5 89.5 L 1422.5 222.5 " fill="none" id="make-me-a-hanzi-animation-16" stroke-dasharray="457 914" stroke-linecap="round"></path>

      <clipPath id="make-me-a-hanzi-clip-17">
      <path d="M 1623.5 541.5 Q 1837.5 586.5 1841.5 588.5 Q 1851.5 595.5 1846.5 605.5 Q 1839.5 617.5 1809.5 625.5 Q 1778.5 632.5 1747.5 620.5 Q 1695.5 604.5 1639.5 590.5 L 1593.5 581.5 Q 1547.5 575.5 1498.5 571.5 Q 1461.5 565.5 1486.5 547.5 Q 1522.5 528.5 1578.5 532.5 L 1623.5 541.5 Z" fill="lightgray"></path>
      </clipPath>
      <path clip-path="url(#make-me-a-hanzi-clip-17)" d="M 1490.5 560.5 L 1568.5 554.5 L 1662.5 570.5 L 1786.5 602.5 L 1837.5 597.5 " fill="none" id="make-me-a-hanzi-animation-17" stroke-dasharray="481 962" stroke-linecap="round"></path>

      <clipPath id="make-me-a-hanzi-clip-18">
      <path d="M 1533.5 407.5 Q 1500.5 341.5 1477.5 320.5 Q 1453.5 299.5 1473.5 253.5 Q 1479.5 237.5 1496.5 244.5 Q 1565.5 272.5 1670.5 284.5 L 1720.5 290.5 Q 1789.5 297.5 1836.5 299.5 Q 1876.5 300.5 1878.5 312.5 Q 1879.5 325.5 1852.5 344.5 Q 1825.5 360.5 1720.5 334.5 L 1670.5 326.5 Q 1624.5 319.5 1569.5 312.5 Q 1547.5 309.5 1545.5 314.5 L 1582.5 419.5 L 1593.5 452.5 Q 1606.5 492.5 1623.5 541.5 L 1639.5 590.5 Q 1660.5 671.5 1691.5 699.5 Q 1707.5 715.5 1696.5 725.5 Q 1641.5 770.5 1617.5 766.5 Q 1607.5 765.5 1615.5 744.5 Q 1627.5 708.5 1593.5 581.5 L 1578.5 532.5 Q 1566.5 484.5 1548.5 440.5 L 1533.5 407.5 Z" fill="lightgray"></path>
      </clipPath>
      <path clip-path="url(#make-me-a-hanzi-clip-18)" d="M 1621.5 756.5 L 1635.5 744.5 L 1654.5 712.5 L 1578.5 465.5 L 1509.5 293.5 L 1547.5 286.5 L 1807.5 324.5 L 1835.5 324.5 L 1868.5 314.5 " fill="none" id="make-me-a-hanzi-animation-18" stroke-dasharray="991 1982" stroke-linecap="round"></path>

      <clipPath id="make-me-a-hanzi-clip-19">
      <path d="M 1670.5 284.5 Q 1670.5 29.5 1653.5 4.5 Q 1649.5 -1.5 1629.5 4.5 Q 1599.5 11.5 1569.5 20.5 Q 1550.5 26.5 1552.5 17.5 Q 1610.5 -31.5 1644.5 -68.5 Q 1657.5 -86.5 1671.5 -91.5 Q 1680.5 -94.5 1688.5 -85.5 Q 1725.5 -42.5 1726.5 27.5 Q 1720.5 133.5 1720.5 290.5 L 1720.5 334.5 Q 1720.5 337.5 1721.5 339.5 Q 1720.5 394.5 1733.5 418.5 Q 1745.5 436.5 1734.5 446.5 Q 1713.5 464.5 1679.5 478.5 Q 1663.5 485.5 1647.5 478.5 Q 1614.5 460.5 1593.5 452.5 L 1548.5 440.5 Q 1520.5 436.5 1485.5 432.5 Q 1470.5 431.5 1479.5 422.5 Q 1494.5 404.5 1533.5 407.5 L 1582.5 419.5 Q 1610.5 426.5 1639.5 434.5 Q 1657.5 441.5 1662.5 431.5 Q 1665.5 421.5 1670.5 326.5 L 1670.5 284.5 Z" fill="lightgray"></path>
      </clipPath>
      <path clip-path="url(#make-me-a-hanzi-clip-19)" d="M 1488.5 423.5 L 1536.5 422.5 L 1658.5 459.5 L 1677.5 452.5 L 1698.5 426.5 L 1693.5 340.5 L 1694.5 32.5 L 1686.5 -10.5 L 1670.5 -34.5 L 1654.5 -31.5 L 1561.5 15.5 " fill="none" id="make-me-a-hanzi-animation-19" stroke-dasharray="944 1888" stroke-linecap="round"></path>

      <clipPath id="make-me-a-hanzi-clip-20">
      <path d="M 1514.5 193.5 Q 1480.5 139.5 1437.5 93.5 Q 1412.5 69.5 1422.5 31.5 Q 1426.5 13.5 1449.5 21.5 Q 1506.5 52.5 1528.5 134.5 Q 1538.5 164.5 1537.5 188.5 Q 1533.5 198.5 1528.5 199.5 Q 1521.5 200.5 1514.5 193.5 Z" fill="lightgray"></path>
      </clipPath>
      <path clip-path="url(#make-me-a-hanzi-clip-20)" d="M 1525.5 187.5 L 1502.5 132.5 L 1439.5 35.5 " fill="none" id="make-me-a-hanzi-animation-20" stroke-dasharray="303 606" stroke-linecap="round"></path>

      <clipPath id="make-me-a-hanzi-clip-21">
      <path d="M 1797.5 192.5 Q 1843.5 140.5 1898.5 65.5 Q 1911.5 43.5 1927.5 36.5 Q 1936.5 35.5 1944.5 43.5 Q 1959.5 56.5 1950.5 101.5 Q 1949.5 126.5 1932.5 144.5 Q 1916.5 160.5 1874.5 185.5 Q 1828.5 212.5 1802.5 224.5 Q 1793.5 230.5 1790.5 218.5 Q 1789.5 205.5 1797.5 192.5 Z" fill="lightgray"></path>
      </clipPath>
      <path clip-path="url(#make-me-a-hanzi-clip-21)" d="M 1800.5 212.5 L 1907.5 116.5 L 1922.5 86.5 L 1929.5 51.5 " fill="none" id="make-me-a-hanzi-animation-21" stroke-dasharray="341 682" stroke-linecap="round"></path>

</g>
</svg>
